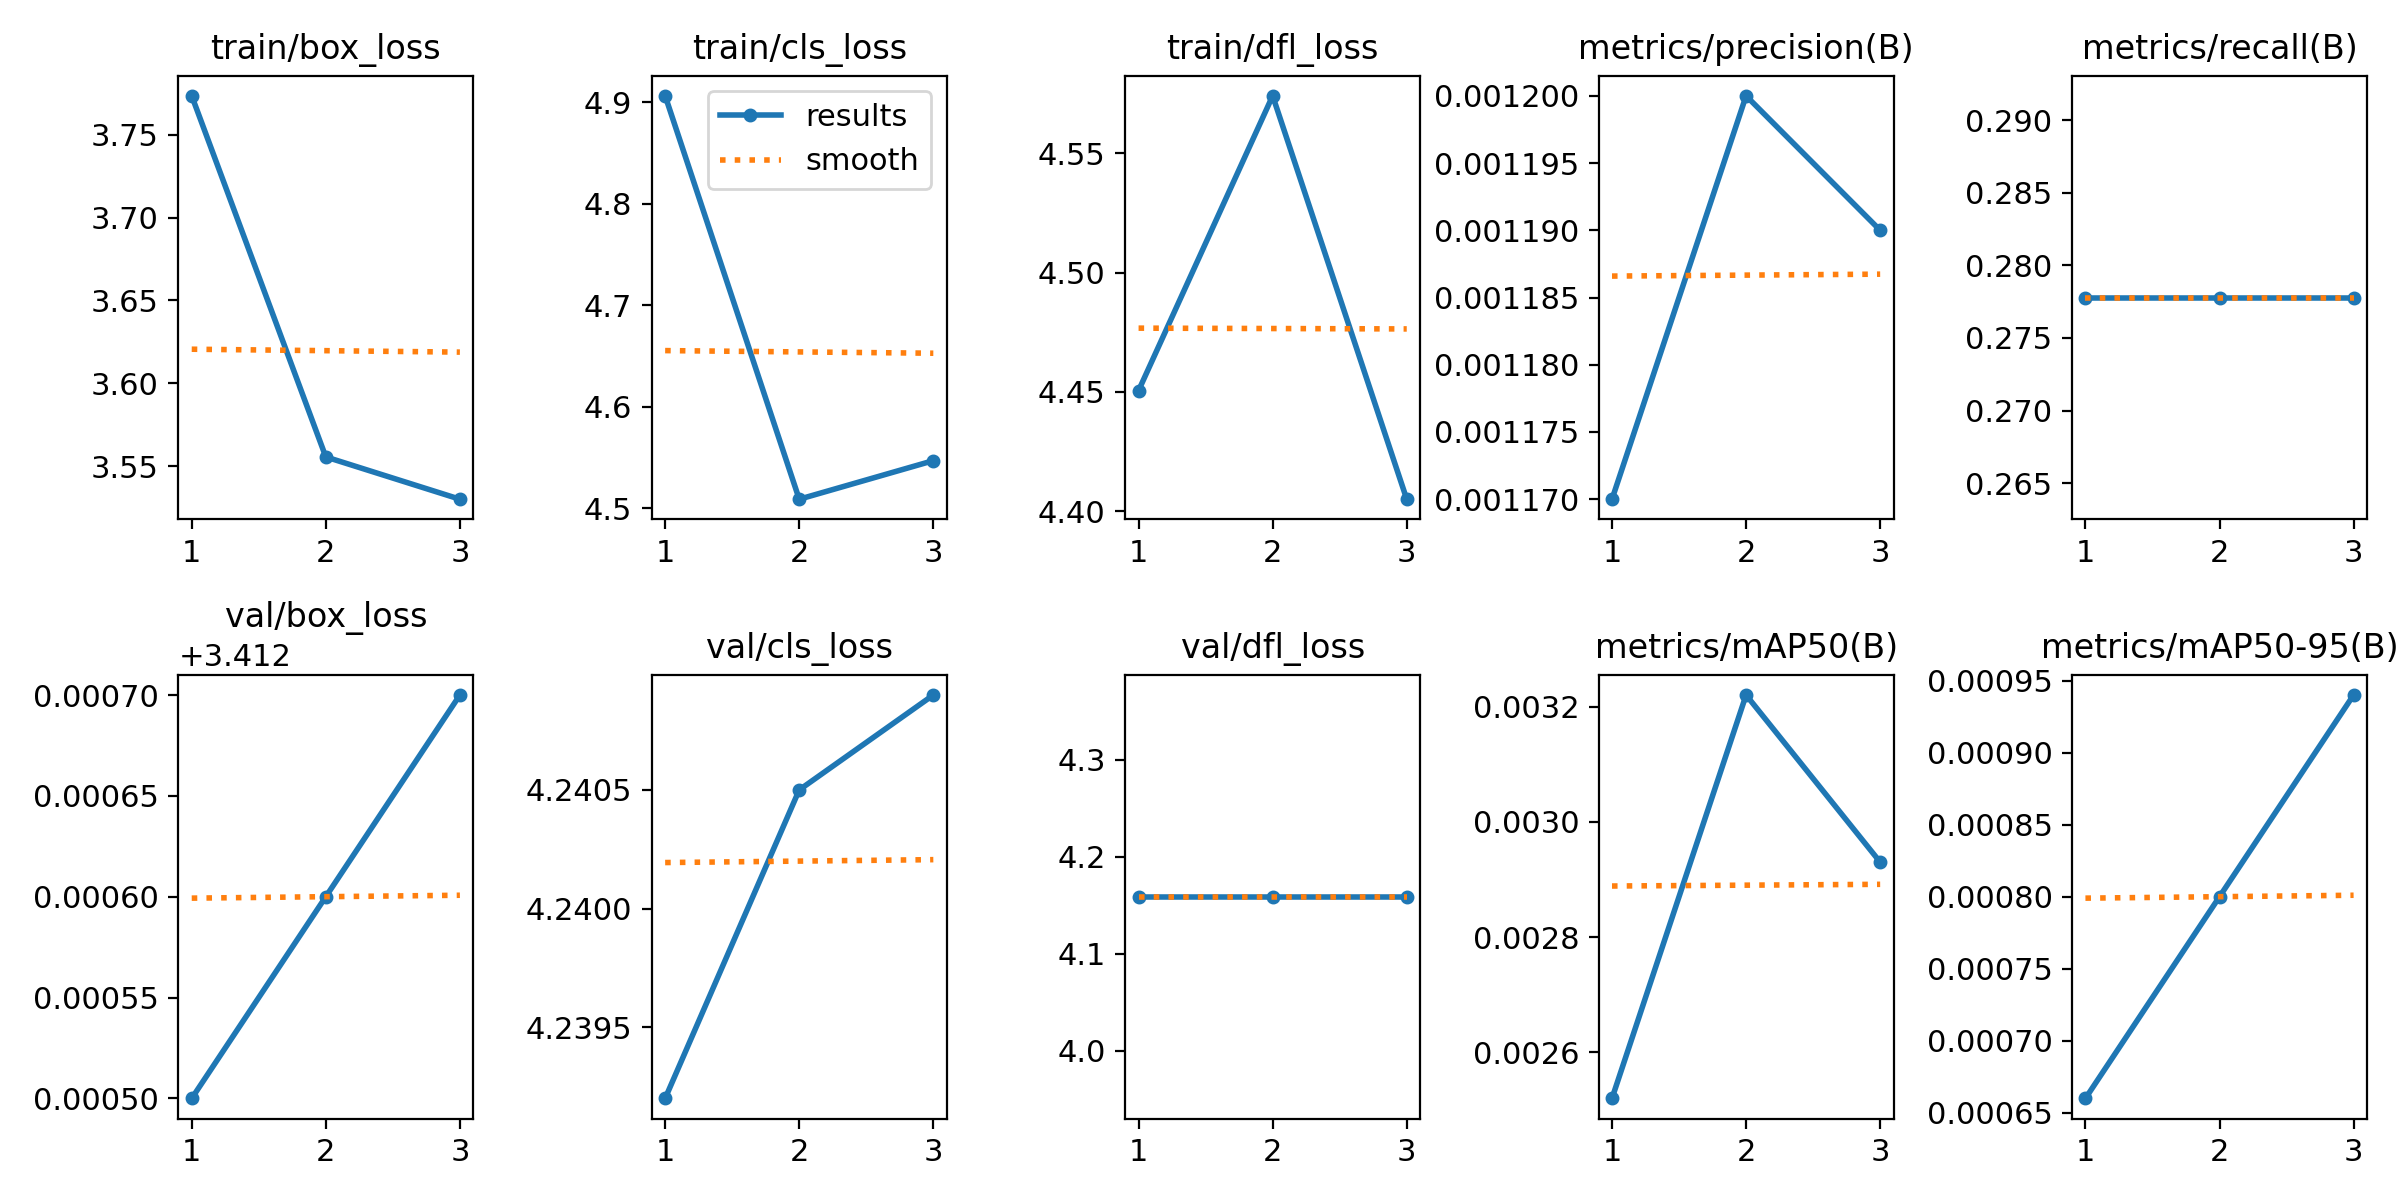

The data file committed next to this chart (first rows):
epoch, train/box_loss, train/cls_loss, train/dfl_loss, metrics/precision(B), metrics/recall(B), metrics/mAP50(B), metrics/mAP50-95(B), val/box_loss, val/cls_loss, val/dfl_loss, lr/pg0, lr/pg1, lr/pg2
1, 3.773, 4.906, 4.451, 0.00117, 0.2778, 0.00252, 0.00066, 3.413, 4.239, 4.159, 4e-05, 4e-05, 4e-05
2, 3.556, 4.509, 4.574, 0.0012, 0.2778, 0.00322, 0.0008, 3.413, 4.24, 4.159, 6.7e-05, 6.7e-05, 6.7e-05
3, 3.53, 4.547, 4.405, 0.00119, 0.2778, 0.00293, 0.00094, 3.413, 4.241, 4.159, 5.44e-05, 5.44e-05, 5.44e-05
